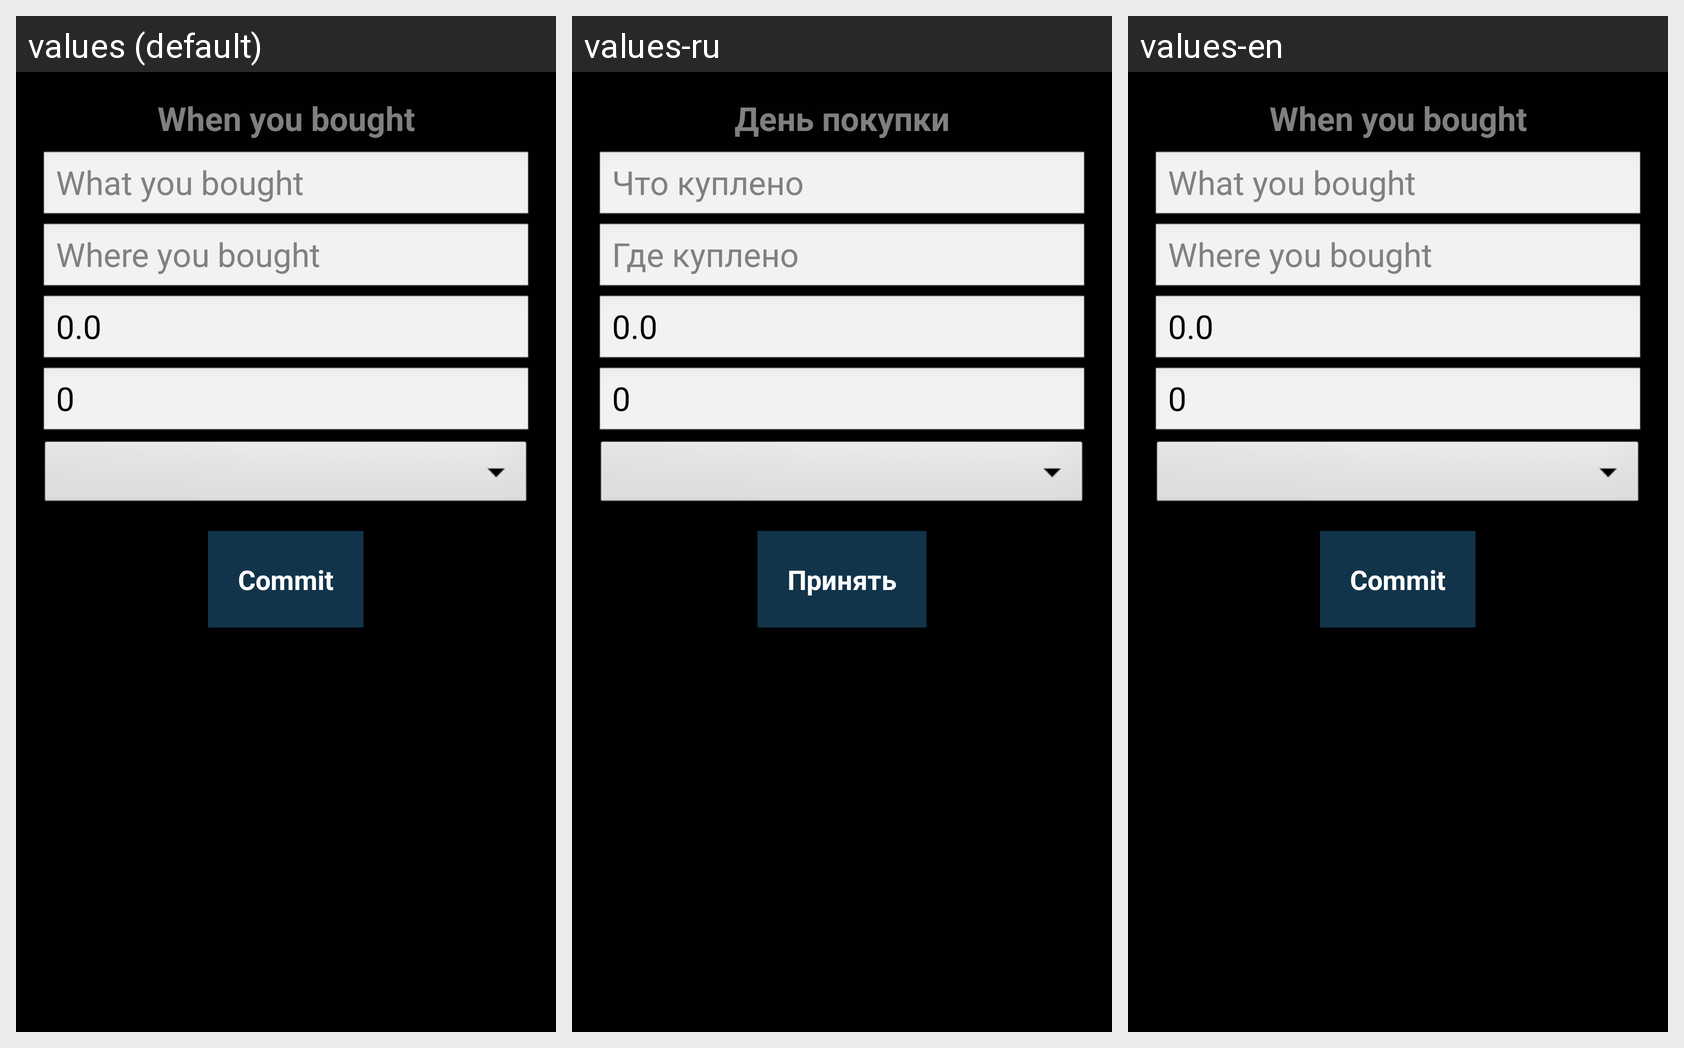

The Android screen above is rendered under several locales of the same app. Produce the string resources it draws, with the default and per-locale values.
Android screen res/layout/activity_product.xml rendered under 3 locales, left to right: values (default), values-ru, values-en. Device: Nexus 5 (rendered at 1080×1920; each locale shown at half size, 540×960, under a caption strip naming it); theme android:Theme.NoTitleBar.
Strings drawn on this screen, with the default value and each locale's value (text and hints the layout hard-codes, and strings that could not be matched under every locale, appear in the picture but are not listed):

date
  values: When you bought
  values-ru: День покупки
  values-en: When you bought

product_name
  values: What you bought
  values-ru: Что куплено
  values-en: What you bought

shop_name
  values: Where you bought
  values-ru: Где куплено
  values-en: Where you bought

add
  values: Commit
  values-ru: Принять
  values-en: Commit
